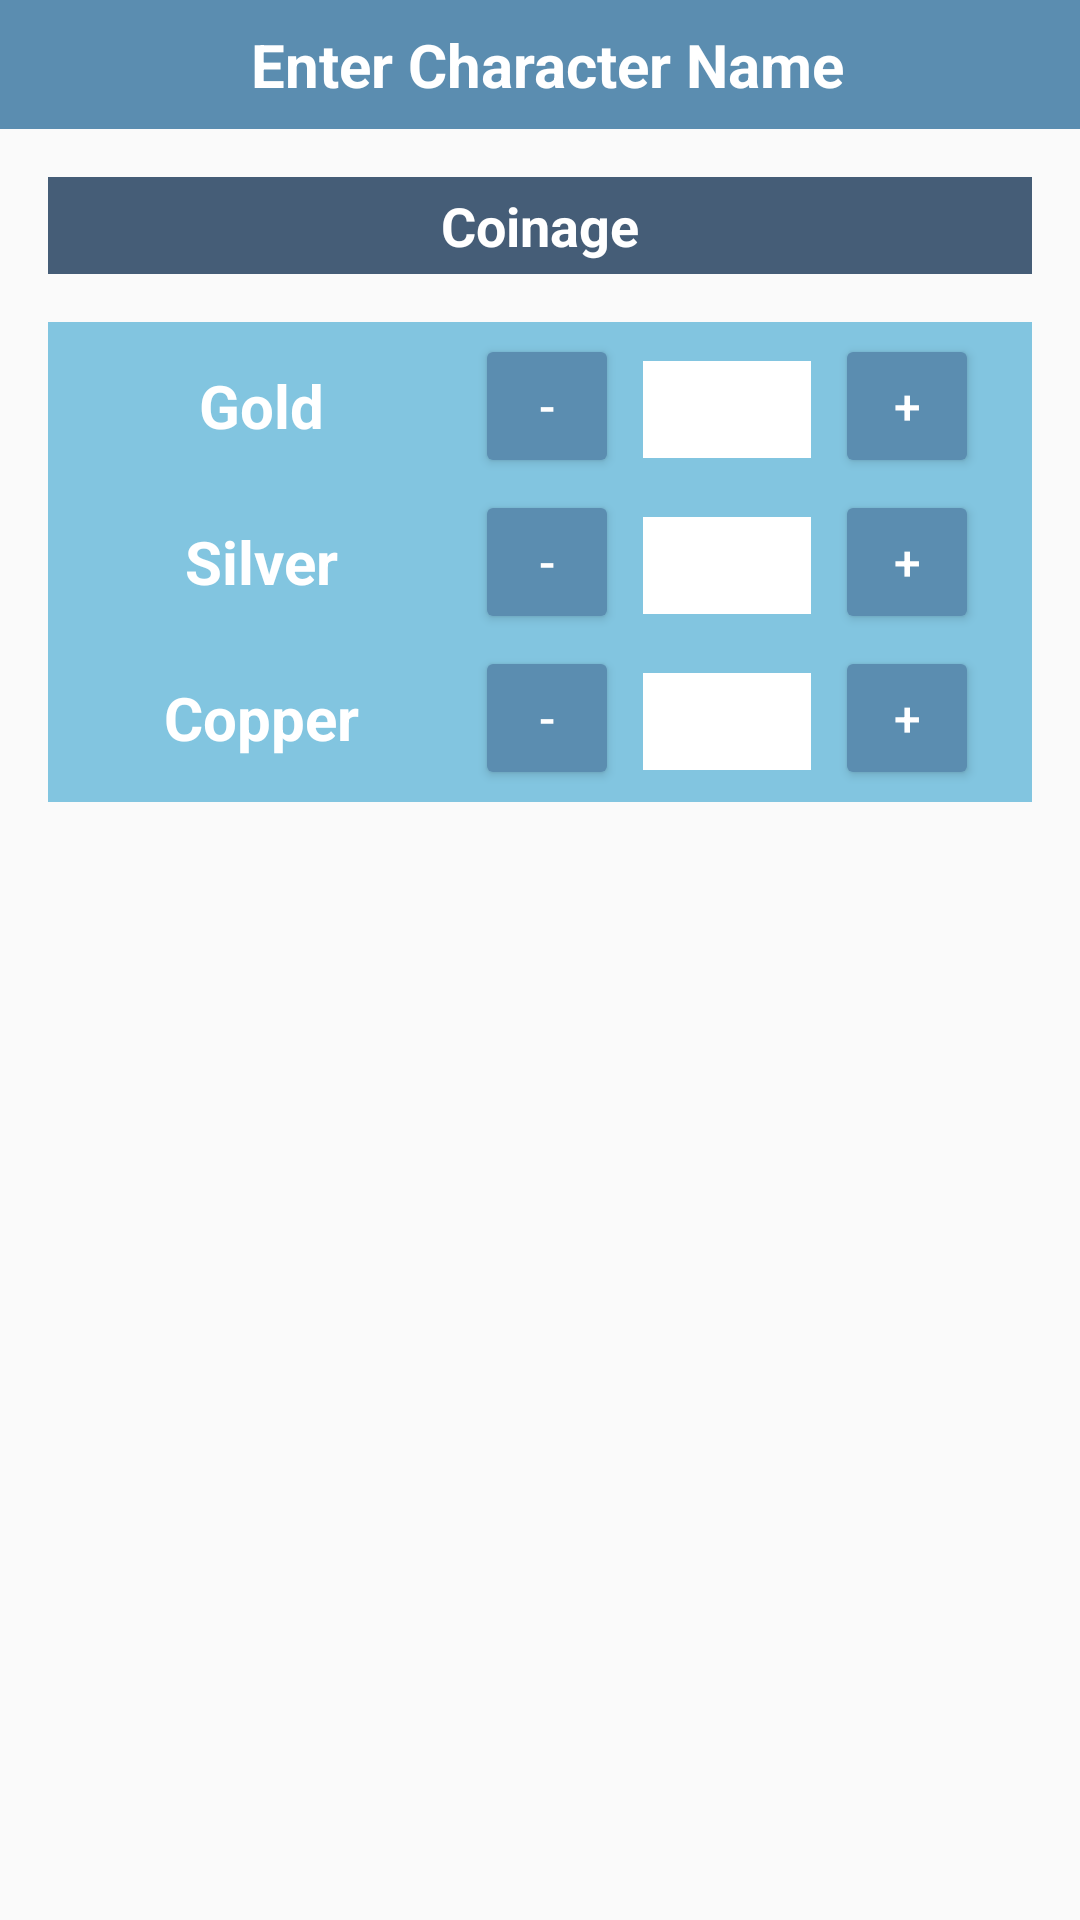

This screen was rendered from an Android layout file. Write that file and the resources it references.
<!-- AndroidManifest.xml: application theme AppTheme -->
<!-- res/layout/activity_2.xml -->
<?xml version="1.0" encoding="utf-8"?>
<LinearLayout xmlns:android="http://schemas.android.com/apk/res/android"
    xmlns:app="http://schemas.android.com/apk/res-auto"
    xmlns:tools="http://schemas.android.com/tools"
    android:layout_width="match_parent"
    android:layout_height="match_parent"
    android:orientation="vertical"
    tools:context=".Activity2">

    <EditText
        android:layout_width="match_parent"
        android:layout_height="wrap_content"
        android:layout_marginBottom="16dp"
        android:background="@color/colorPrimary"
        android:gravity="center"
        android:hint=" Enter Character Name"
        android:inputType="text"
        android:padding="8dp"
        android:textColor="#ffffff"
        android:textColorHint="@color/textColorWhite"
        android:textSize="20sp"
        android:textStyle="bold" />

    <ScrollView
        android:layout_width="match_parent"
        android:layout_height="match_parent">

        <LinearLayout
            android:layout_width="match_parent"
            android:layout_height="match_parent"
            android:orientation="vertical">

            <TextView
                android:layout_width="match_parent"
                android:layout_height="wrap_content"
                android:layout_marginLeft="16dp"
                android:layout_marginRight="16dp"
                android:layout_marginBottom="16dp"
                android:background="@color/colorPrimaryDark"
                android:gravity="center"
                android:padding="4dp"
                android:text="Coinage"
                android:textColor="#ffffff"
                android:textSize="18sp"
                android:textStyle="bold" />

            <LinearLayout
                android:layout_width="match_parent"
                android:layout_height="wrap_content"
                android:layout_marginLeft="16dp"
                android:layout_marginRight="16dp"
                android:background="@color/backGround"
                android:orientation="horizontal"
                android:paddingTop="4dp">


                <TextView
                    android:layout_width="0dp"
                    android:layout_height="wrap_content"
                    android:layout_gravity="center_vertical"
                    android:layout_weight="1"
                    android:gravity="center_horizontal"
                    android:text="Gold"
                    android:textSize="20sp"
                    android:textStyle="bold"
                    android:textColor="@color/textColorWhite"/>

                <LinearLayout
                    android:layout_width="0dp"
                    android:layout_height="wrap_content"
                    android:layout_weight="1.3">

                    <Button
                        android:layout_width="48dp"
                        android:layout_height="48dp"
                        android:onClick="goldDecrement"
                        android:text="-"
                        android:textColor="@color/textColorWhite"
                        android:textSize="16sp" />

                    <EditText
                        android:id="@+id/gold_EditText"
                        android:layout_width="56dp"
                        android:layout_height="wrap_content"
                        android:layout_marginLeft="8dp"
                        android:layout_marginRight="8dp"
                        android:background="#ffffff"
                        android:gravity="center"
                        android:inputType="number"
                        android:padding="8dp"
                        android:textSize="12sp" />

                    <Button
                        android:layout_width="48dp"
                        android:layout_height="48dp"
                        android:onClick="goldIncrement"
                        android:text="+"
                        android:textColor="@color/textColorWhite"
                        android:textSize="16sp"/>
                </LinearLayout>
            </LinearLayout>


            <LinearLayout
                android:layout_width="match_parent"
                android:layout_height="wrap_content"
                android:layout_marginLeft="16dp"
                android:layout_marginRight="16dp"
                android:background="@color/backGround"
                android:orientation="horizontal"
                android:paddingTop="4dp">


                <TextView
                    android:layout_width="0dp"
                    android:layout_height="wrap_content"
                    android:layout_gravity="center_vertical"
                    android:layout_weight="1"
                    android:gravity="center_horizontal"
                    android:text="Silver"
                    android:textSize="20sp"
                    android:textStyle="bold"
                    android:textColor="@color/textColorWhite"/>

                <LinearLayout
                    android:layout_width="0dp"
                    android:layout_height="wrap_content"
                    android:layout_weight="1.3">

                    <Button
                        android:layout_width="48dp"
                        android:layout_height="48dp"
                        android:onClick="silverDecrement"
                        android:text="-"
                        android:textColor="@color/textColorWhite"
                        android:textSize="16sp" />

                    <EditText
                        android:id="@+id/silver_EditText"
                        android:layout_width="56dp"
                        android:layout_height="wrap_content"
                        android:layout_marginLeft="8dp"
                        android:layout_marginRight="8dp"
                        android:background="#ffffff"
                        android:gravity="center"
                        android:inputType="number"
                        android:padding="8dp"
                        android:textSize="12sp" />

                    <Button
                        android:layout_width="48dp"
                        android:layout_height="48dp"
                        android:onClick="silverIncrement"
                        android:text="+"
                        android:textColor="@color/textColorWhite"
                        android:textSize="16sp"/>
                </LinearLayout>


            </LinearLayout>

            <LinearLayout
                android:layout_width="match_parent"
                android:layout_height="wrap_content"
                android:layout_marginLeft="16dp"
                android:layout_marginRight="16dp"
                android:background="@color/backGround"
                android:orientation="horizontal"
                android:paddingTop="4dp"
                android:paddingBottom="4dp">


                <TextView
                    android:layout_width="0dp"
                    android:layout_height="wrap_content"
                    android:layout_gravity="center_vertical"
                    android:layout_weight="1"
                    android:gravity="center_horizontal"
                    android:text="Copper"
                    android:textSize="20sp"
                    android:textStyle="bold"
                    android:textColor="@color/textColorWhite"/>

                <LinearLayout
                    android:layout_width="0dp"
                    android:layout_height="wrap_content"
                    android:layout_weight="1.3">

                    <Button
                        android:layout_width="48dp"
                        android:layout_height="48dp"
                        android:onClick="copperDecrement"
                        android:text="-"
                        android:textColor="@color/textColorWhite"
                        android:textSize="16sp" />

                    <EditText
                        android:id="@+id/copper_EditText"
                        android:layout_width="56dp"
                        android:layout_height="wrap_content"
                        android:layout_marginLeft="8dp"
                        android:layout_marginRight="8dp"
                        android:background="#ffffff"
                        android:gravity="center"
                        android:inputType="number"
                        android:padding="8dp"
                        android:textSize="12sp" />

                    <Button
                        android:layout_width="48dp"
                        android:layout_height="48dp"
                        android:onClick="copperIncrement"
                        android:text="+"
                        android:textColor="@color/textColorWhite"
                        android:textSize="16sp"/>
                </LinearLayout>


            </LinearLayout>

        </LinearLayout>


    </ScrollView>


</LinearLayout>
<!-- resources referenced by this layout -->
<resources>
  <color name="backGround">#82c5e0</color>
  <color name="colorPrimary">#5b8db0</color>
  <color name="colorPrimaryDark">#455d77</color>
  <color name="textColorWhite">#FFFFFF</color>
  <style name="AppTheme" parent="Theme.AppCompat.Light.NoActionBar">
          
          <item name="colorPrimary">@color/colorPrimary</item>
          <item name="colorPrimaryDark">@color/colorPrimaryDark</item>
          <item name="colorAccent">@color/splashColor</item>
          
          <item name="colorButtonNormal">@color/colorPrimary</item>
      </style>
  <color name="splashColor">#9a4685</color>
</resources>
